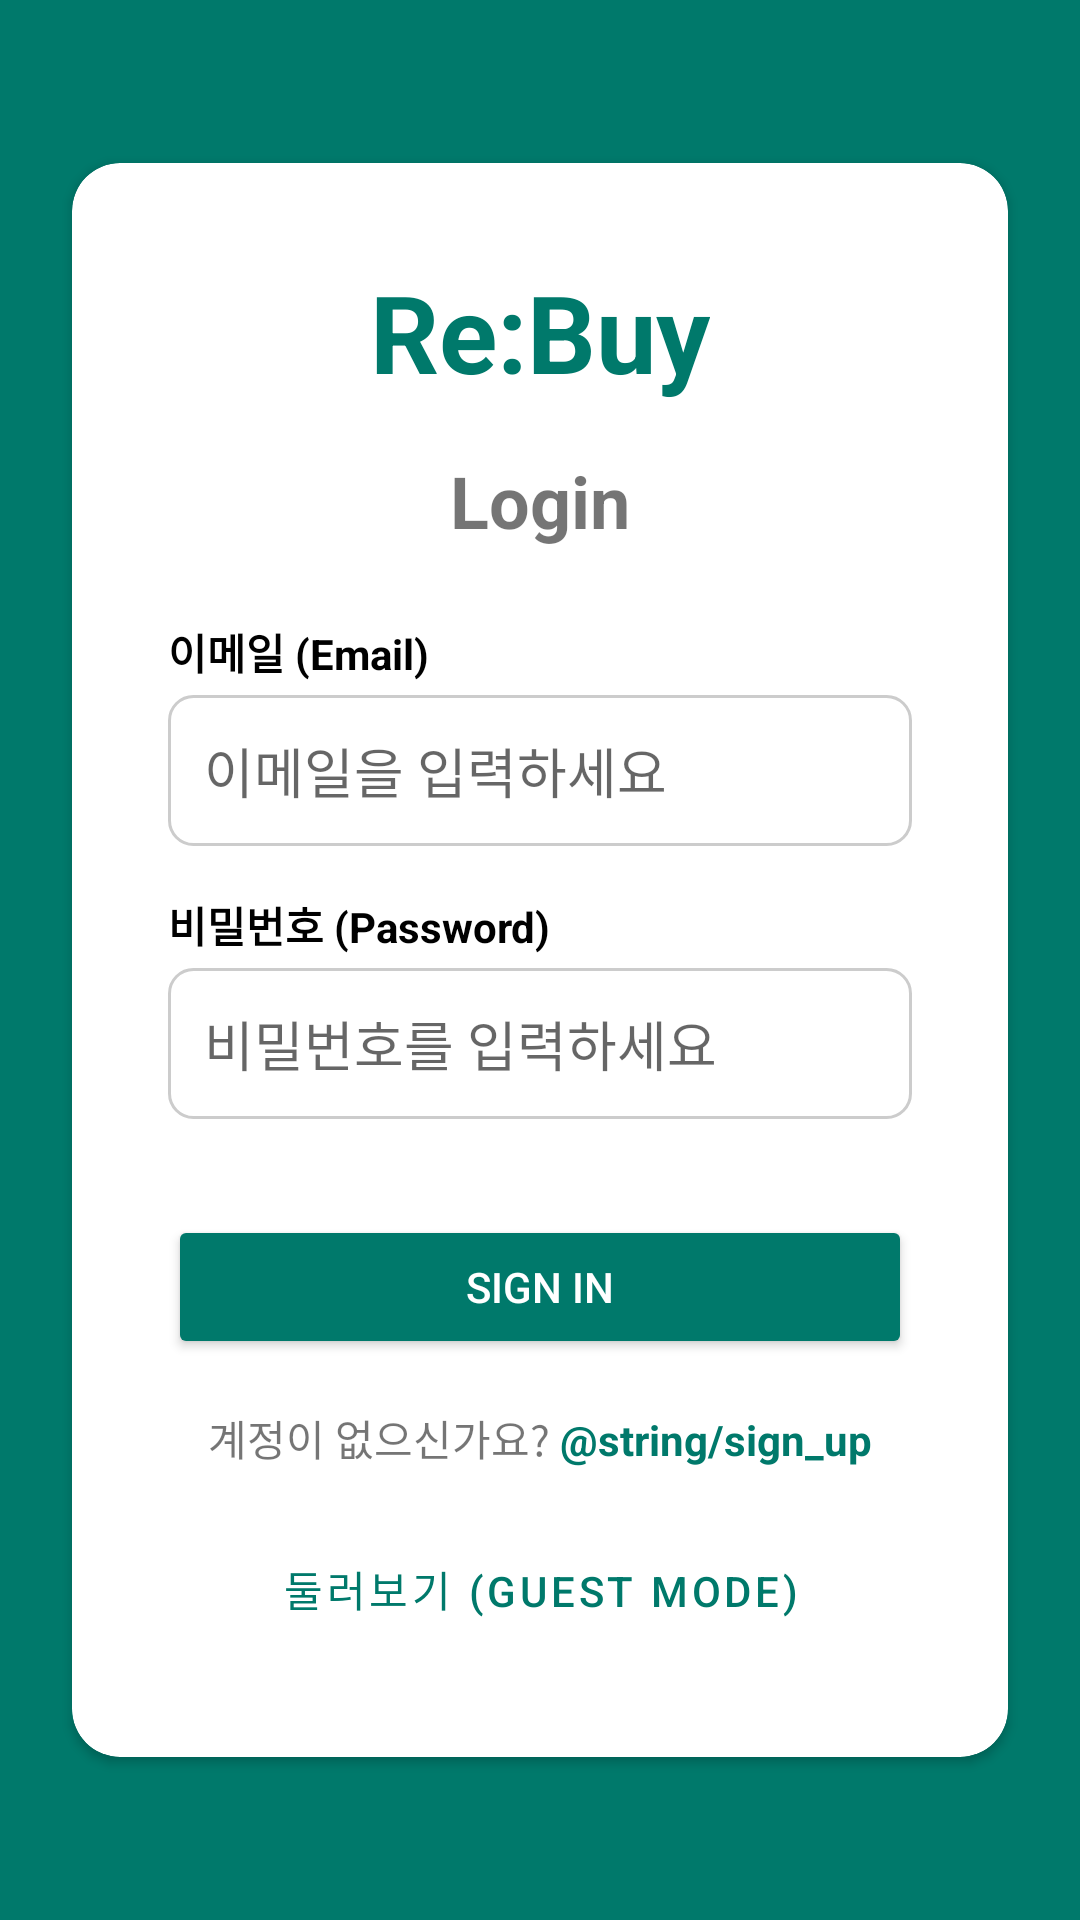

Reconstruct the res/layout file that produces this screen, plus the resources it refers to.
<!-- AndroidManifest.xml: application theme Theme.ReBuy -->
<!-- res/layout/activity_login.xml -->
<?xml version="1.0" encoding="utf-8"?>
<androidx.constraintlayout.widget.ConstraintLayout
    xmlns:android="http://schemas.android.com/apk/res/android"
    xmlns:app="http://schemas.android.com/apk/res-auto"
    xmlns:tools="http://schemas.android.com/tools"
    android:layout_width="match_parent"
    android:layout_height="match_parent"
    android:background="@color/green_primary"
    tools:context=".LoginActivity">

    <androidx.cardview.widget.CardView
        android:layout_width="match_parent"
        android:layout_height="wrap_content"
        android:layout_marginHorizontal="24dp"
        app:cardCornerRadius="16dp"
        app:layout_constraintTop_toTopOf="parent"
        app:layout_constraintBottom_toBottomOf="parent">

        <LinearLayout
            android:layout_width="match_parent"
            android:layout_height="wrap_content"
            android:orientation="vertical"
            android:padding="32dp">

            <TextView
                android:layout_width="wrap_content"
                android:layout_height="wrap_content"
                android:text="Re:Buy"
                android:textSize="36sp"
                android:textColor="@color/green_primary"
                android:textStyle="bold"
                android:layout_gravity="center_horizontal"/>

            <TextView
                android:layout_width="wrap_content"
                android:layout_height="wrap_content"
                android:text="@string/login"
                android:textSize="24sp"
                android:textStyle="bold"
                android:layout_gravity="center_horizontal"
                android:layout_marginTop="16dp"/>

            <TextView style="@style/AuthLabel" android:text="@string/email" android:layout_marginTop="24dp"/>
            <EditText
                android:id="@+id/et_email"
                style="@style/AuthInput"
                android:hint="@string/enter_email"
                android:inputType="textEmailAddress"/>

            <TextView style="@style/AuthLabel" android:text="@string/password" android:layout_marginTop="16dp"/>
            <EditText
                android:id="@+id/et_password"
                style="@style/AuthInput"
                android:hint="@string/enter_password"
                android:inputType="textPassword"/>

            <Button
                android:id="@+id/btn_sign_in"
                android:layout_width="match_parent"
                android:layout_height="wrap_content"
                android:text="@string/sign_in"
                android:backgroundTint="@color/green_primary"
                android:layout_marginTop="32dp"
                android:paddingVertical="12dp"
                android:textColor="@android:color/white"/>

            <LinearLayout
                android:layout_width="wrap_content"
                android:layout_height="wrap_content"
                android:layout_gravity="center_horizontal"
                android:layout_marginTop="16dp"
                android:orientation="horizontal">
                <TextView android:layout_width="wrap_content" android:layout_height="wrap_content" android:text="@string/dont_have_account"/>
                <TextView
                    android:id="@+id/tv_sign_up"
                    android:layout_width="wrap_content"
                    android:layout_height="wrap_content"
                    android:text=" @string/sign_up"
                    android:textColor="@color/green_primary"
                    android:textStyle="bold"/>
            </LinearLayout>

            <Button
                android:id="@+id/btn_go_to_home"
                android:layout_width="match_parent"
                android:layout_height="wrap_content"
                android:text="@string/go_to_home"
                android:backgroundTint="@android:color/white"
                android:textColor="@color/green_primary"
                android:layout_marginTop="16dp"
                android:paddingVertical="12dp"
                style="?attr/materialButtonOutlinedStyle"/>

        </LinearLayout>
    </androidx.cardview.widget.CardView>
</androidx.constraintlayout.widget.ConstraintLayout>
<!-- resources referenced by this layout -->
<resources>
  <color name="green_primary">#00796B</color>
  <string name="dont_have_account">계정이 없으신가요?</string>
  <string name="email">이메일 (Email)</string>
  <string name="enter_email">이메일을 입력하세요</string>
  <string name="enter_password">비밀번호를 입력하세요</string>
  <string name="go_to_home">둘러보기 (Guest Mode)</string>
  <string name="login">Login</string>
  <string name="password">비밀번호 (Password)</string>
  <string name="sign_in">Sign In</string>
  <string name="sign_up">Sign Up</string>
  <style name="AuthInput">
          <item name="android:layout_width">match_parent</item>
          <item name="android:layout_height">wrap_content</item>
          <item name="android:padding">12dp</item>
          <item name="android:background">@drawable/rounded_edittext_bg</item>
      </style>
  <style name="AuthLabel">
          <item name="android:layout_width">wrap_content</item>
          <item name="android:layout_height">wrap_content</item>
          <item name="android:textSize">14sp</item>
          <item name="android:textColor">@color/black</item>
          <item name="android:textStyle">bold</item>
          <item name="android:layout_marginBottom">4dp</item>
      </style>
  <style name="Theme.ReBuy" parent="Theme.MaterialComponents.DayNight.NoActionBar">
          <item name="colorPrimary">@color/green_primary</item>
          <item name="colorPrimaryVariant">#653ECA</item>
          <item name="colorOnPrimary">@color/white</item>
          <item name="colorSecondary">#FF5252</item>
          <item name="colorSecondaryVariant">#D81B60</item>
          <item name="colorOnSecondary">@color/black</item>
          <item name="android:statusBarColor" tools:targetApi="l">?attr/colorPrimaryVariant</item>
      </style>
  <!-- drawable rounded_edittext_bg (drawable) -->
  <?xml version="1.0" encoding="utf-8"?>
  <shape xmlns:android="http://schemas.android.com/apk/res/android">
      <solid android:color="@android:color/white"/>
      <corners android:radius="8dp"/> <stroke
      android:width="1dp"
      android:color="#CCCCCC"/> </shape>
  <color name="black">#FF000000</color>
  <color name="white">#FFFFFFFF</color>
</resources>
